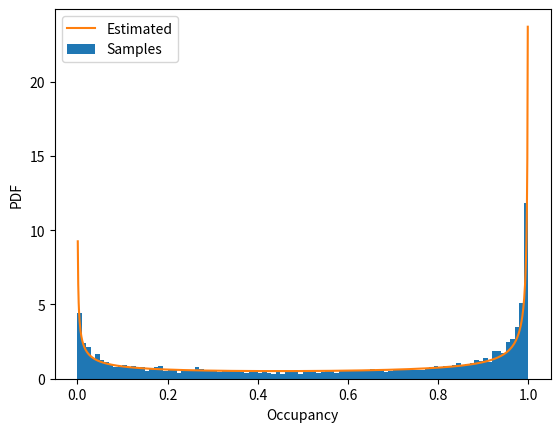
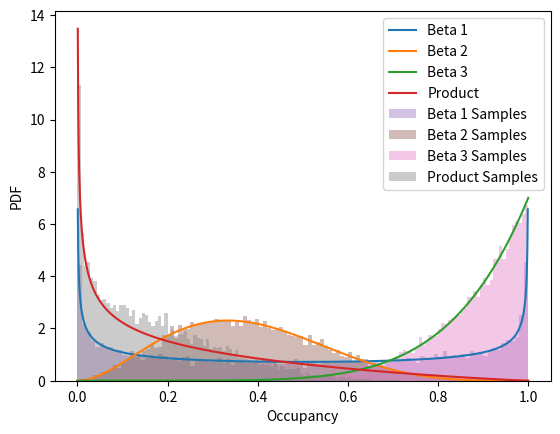
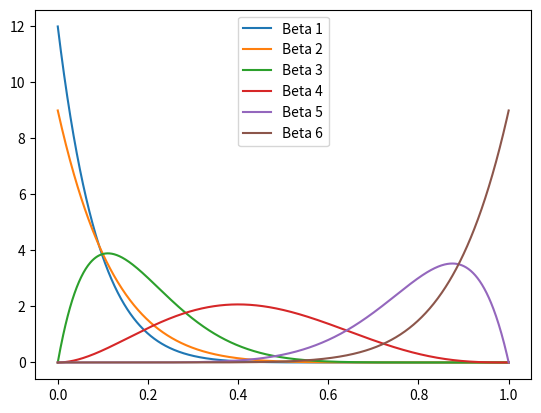
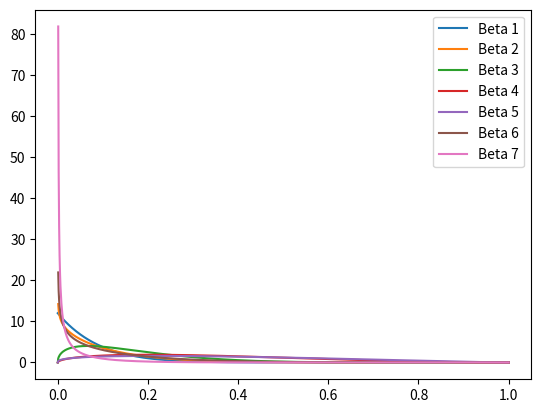
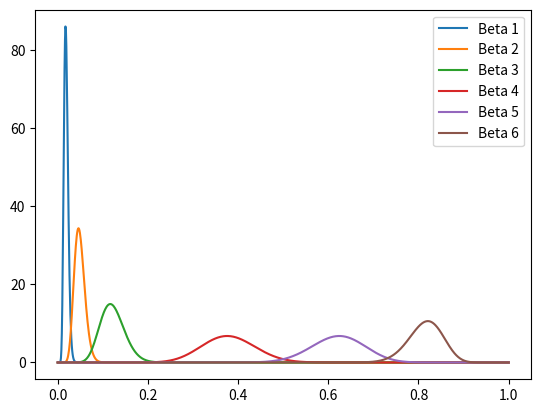
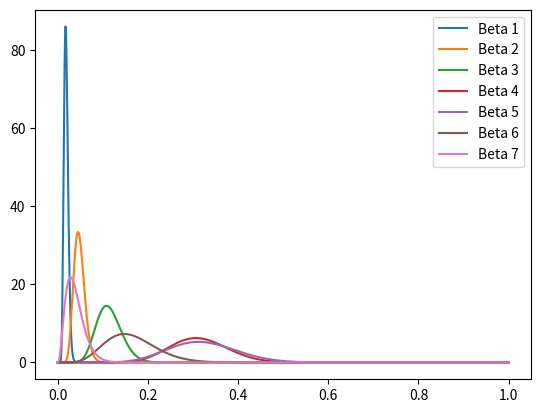
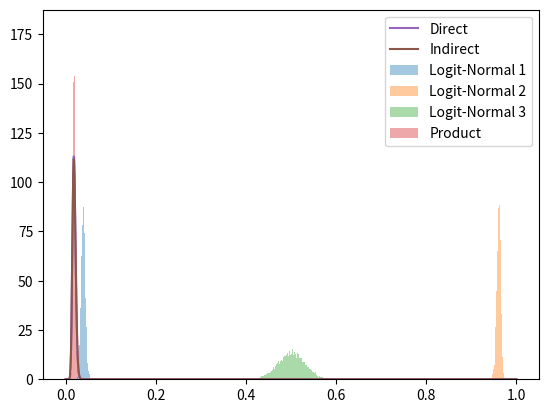

These figures' Python source, in order:
#
# This file is part of https://github.com/TRAILab/UncertainShapePose
#
# This program is free software: you can redistribute it and/or modify
# it under the terms of the GNU General Public License as published by
# the Free Software Foundation, either version 3 of the License, or
# (at your option) any later version.
#
# This program is distributed in the hope that it will be useful,
# but WITHOUT ANY WARRANTY; without even the implied warranty of
# MERCHANTABILITY or FITNESS FOR A PARTICULAR PURPOSE.  See the
# GNU General Public License for more details.
#
# You should have received a copy of the GNU General Public License
# along with this program.  If not, see <http://www.gnu.org/licenses/>
#


import numpy as np
import scipy
import time

# Sobel sequence for Quasi-Monte Carlo approximation
def sobel_seq(N):
    p = scipy.stats.qmc.Sobol(1, scramble=True, seed=7)
    return p.random(N)

# Slow to initialize so define here
L = 2 ** 7 # 128 points, may decrease if too slow
SSQ = sobel_seq(L)

# Always call confine_0_1 before any beta and logit-normal functions
def confine_0_1(x):
    x = np.array(x)
    if np.isscalar(x):
        if x <= 0:
            x = 1e-9
        elif x >= 1:
            x = 1-1e-9
    else:
        x[np.where(x<=0)] = 1e-9
        x[np.where(x>=1)] = 1-1e-9  
    return x

# Logit function
def logit(x):
    return np.log(x / (1 - x))

# Flipped sigmoid function with k as the slope parameter
def sigmoid(x,k):
    return 1 / (1 + np.exp(k * x))

# PDF of the logit-normal distribution with k as the sigmoid slope parameter
def logit_normal_pdf(x, mu, sigma, k):
    x = confine_0_1(x)
    y = 1.0 / (sigma * np.sqrt(2 * np.pi) * k * x * (1 - x)) * np.exp(-1/2 * ((-logit(x) / k - mu) / sigma) ** 2)
    return y

# CDF of the logit-normal distribution with k as the sigmoid slope parameter
def logit_normal_cdf(x, mu, sigma, k):
    x = confine_0_1(x)
    y = 1 - 1/2 * (1 + scipy.special.erf((-logit(x) / k - mu) / (np.sqrt(2) * sigma)))
    return y

# Inverse CDF of the logit-normal distribution with k as the sigmoid slope parameter
def logit_normal_ppf(x, mu, sigma, k):
    x = confine_0_1(x)
    y = 1 - sigmoid(-k * (np.array([np.sqrt(2)]) * sigma * scipy.special.erfinv(2 * (1 - x) - 1) + mu), 1)
    return y

# Inverse CDF of Gaussian distribution
def norminv(x, mu, sigma):
    return scipy.stats.norm.ppf(x, mu, sigma)

# Inverse CDF of Beta distribution
def betainv(x, alpha, beta):
    return scipy.stats.beta.ppf(x, alpha, beta)

# Inverse CDF of Beta distribution
def logitninv(x, mu, sigma, k):
    return logit_normal_ppf(x, mu, sigma, k)

# Determine the n-th moment of the logit-normal distribution using L sample-MC approximation
def logit_normal_moment_mc(n, L, k, mu, sigma):
    ret = 0.0
    xs = SSQ
    sv = sigmoid(norminv(xs, mu, sigma), k) ** n
    return np.mean(sv)

# Estimate the mean and variance of the logit-normal distribution using L sample-MC approximation
def logit_normal_mean_and_variance_mc(k, mu, sigma):
    mean = logit_normal_moment_mc(1, L, k, mu, sigma)
    var = logit_normal_moment_mc(2, L, k, mu, sigma) - mean ** 2
    return mean, var


# Use truncated sum to approximate the analytical mean of the logit-normal distribution
# https://www.tandfonline.com/doi/epdf/10.1080/03610926.2020.1752723?needAccess=true&role=button
def get_truncation_terms(mu, sigma):
    eps = 1e-4
    n1 = abs(mu / (sigma ** 2) - np.sqrt(2.0 * np.log(1.0 / eps)) / sigma)
    n2 = abs(mu / (sigma ** 2) + np.sqrt(2.0 * np.log(1.0 / eps)) / sigma)
    n3 = np.ceil(0.5 + sigma * np.sqrt(np.log(2.0 / eps) / 2.0) / np.pi)
    n = round(np.max([n1, n2, n3]))
    return np.min([n, 160])

def ep_t1(mu, sigma, n):
    return np.exp(-sigma**2 * n**2 / 2.0) * np.sinh(-n * mu) * np.tanh(n * sigma**2 / 2.0)

def ep_t2(mu, sigma, n):
    y = (2 * n - 1) * np.pi ** 2 / sigma**2
    if y > 150:
        return 0
    return (np.exp(-(2 * n - 1)**2 * np.pi**2 / (2 * sigma**2)) * np.sin(-(2 * n - 1) * np.pi * mu / sigma**2)) / np.sinh(y)

def ep_t3(mu, sigma, n):
    return np.exp(-sigma**2 * n**2 / 2.0) * np.cosh(n * mu)

def dep_t1(mu, sigma, n):
    return -n * np.tanh((n * sigma**2)/2) * np.exp(-(n**2 * sigma**2) / 2.0) * np.cosh(mu * n)

def dep_t2(mu, sigma, n):
    y = (19.739208802178716*n - 9.8696044) / (sigma**2)
    if y > 150:
        return 0
    return -(np.pi * np.exp(-(4.9348022*(2*n - 1)**2) / (sigma**2)) * np.cos((mu * np.pi * (2*n - 1)) / sigma**2) * (2*n - 1)) / (sigma**2 * np.sinh(y))

def dep_t3(mu, sigma, n):
    return n * np.exp(-(n**2 * sigma**2) / 2.0) * np.sinh(mu * n)

def logit_normal_mean_ts(N, k, mu, sigma):
    u = k * mu
    std = k * sigma

    denominator = 1.0
    numerator = 0.0
    for n in range(1,N+1):
        denominator += 2 * ep_t3(u, std, n)
        numerator += ep_t1(u, std, n) + 2 * np.pi / (std ** 2) * ep_t2(u, std, n)
    ret = 0.5 + numerator / denominator
    return ret

def logit_normal_dEp_dmu_ts(N, k, mu, sigma):
    u = k * mu
    std = k * sigma

    denominator_sqrt = 1.0
    numerator_t1 = 0.0
    numerator_t2 = 0.0
    numerator_t3 = 1.0
    numerator_t4 = 0.0
    for n in range(1, N+1):
        denominator_sqrt += 2 * ep_t3(u, std, n)
        numerator_t1 += 2 * dep_t3(u, std, n)
        numerator_t2 += ep_t1(u, std, n) + 2 * np.pi / (std**2) * ep_t2(u, std, n)
        numerator_t3 += 2 * ep_t3(u, std, n)
        numerator_t4 += dep_t1(u, std, n) + 2 * np.pi / (std**2) * dep_t2(u, std, n)
    ret = (numerator_t1 * numerator_t2 - numerator_t3 * numerator_t4) / (denominator_sqrt**2)
    return ret

def logit_normal_mean_and_variance_ts(N, k, mu, sigma):
    mean = logit_normal_mean_ts(N, k, mu, sigma)
    dEp_dmu = logit_normal_dEp_dmu_ts(N, k, mu, sigma)
    var = mean * (1 - mean) - dEp_dmu
    return mean, var

# Approximate the mean and variance of the logit-normal distribution
# Use Truncated Sum or Monte Carlo based on shape of the distribution
def logit_normal_mean_and_variance(k, mu, sigma):
    N_ts = get_truncation_terms(k*mu, k*sigma)
    if N_ts < 160:
        return logit_normal_mean_and_variance_ts(N_ts, k, mu, sigma)
    else:
        return logit_normal_mean_and_variance_mc(k, mu, sigma)

# Estimate the parameters of the beta distribution from the mean and variance
def beta_param_estimator(mu, var):
    alpha = mu * (mu * (1 - mu) / var - 1)
    beta = alpha * (1 - mu) / mu
    return alpha, beta

# Beta distribution
def beta_pdf(x, alpha, beta):
    return scipy.stats.beta.pdf(x, alpha, beta)

# Expected value of the beta distribution
def beta_mean(alpha, beta):
    return alpha / (alpha + beta)

# Variance of the beta distribution
def beta_variance(alpha, beta):
    return alpha * beta / ((alpha + beta) ** 2 * (alpha + beta + 1))

# Product of multiple beta distributions
def beta_product_mc(alphas, betas):
    xs = SSQ
    prods = np.prod(betainv(xs, alphas, betas), 1)
    mu = np.mean(prods)
    variance = np.var(prods)
    return mu, variance

# Product of multiple logit-normal distributions
def logitn_product_mc(k, mus, sigmas):
    xs = SSQ
    prods = np.prod(logitninv(xs, mus, sigmas, k), 1)
    mu = np.mean(prods)
    variance = np.var(prods)
    return mu, variance

# Estimate the parameters of the beta approximation of the product of multiple beta distributions
def beta_product_param_estimator(alphas, betas):
    mu, variance = beta_product_mc(alphas, betas)
    alpha, beta = beta_param_estimator(mu, variance)
    return alpha, beta

# Estimate the parameters of the beta approximation of the product of multiple logit-normal distributions
def logitn_product_beta_param_estimator(k, mus, sigmas):
    mu, variance = logitn_product_mc(k, mus, sigmas)
    alpha, beta = beta_param_estimator(mu, variance)
    return alpha, beta

# Calculate termination probability (Beta) parameters for voxels
# Given the Beta parameters for voxels m = 0, 1, ..., M-1 along the ray
# determine the termination probability parameters for voxels m = 0, 1, ..., M-1, M(passed through)
def termination_probability_params_from_betas(alphas, betas):
    M = len(alphas)

    term_alphas = [alphas[0]]
    term_betas = [betas[0]]
    
    for i in range(1, M):
        term_alphas_i = [alphas[i]]
        term_betas_i = [betas[i]]
        for j in range(0, i):
            term_alphas_i.append(betas[j])
            term_betas_i.append(alphas[j])
        term_alpha_i, term_beta_i = beta_product_param_estimator(term_alphas_i, term_betas_i)

        term_alphas.append(term_alpha_i)
        term_betas.append(term_beta_i)

    term_alpha_end, term_beta_end = beta_product_param_estimator(betas, alphas)
    term_alphas.append(term_alpha_end)
    term_betas.append(term_beta_end)

    return term_alphas, term_betas

# Calculate termination probability (Beta) parameters for voxels
# Given the logit-normal parameters for voxels m = 0, 1, ..., M-1 along the ray
# determine the termination probability parameters for voxels m = 0, 1, ..., M-1, M(passed through)
def termination_probability_params_from_logitn(k, mus, sigmas):
    M = len(mus)

    term_alpha_first, term_beta_first = beta_param_estimator(*logit_normal_mean_and_variance(k, mus[0], sigmas[0]))
    term_alphas = [term_alpha_first]
    term_betas = [term_beta_first]
    
    for i in range(1, M):
        term_mus_i = [mus[i]]
        term_sigmas_i = [sigmas[i]]
        for j in range(0, i):
            term_mus_i.append(-mus[j])
            term_sigmas_i.append(sigmas[j])
        term_alpha_i, term_beta_i = logitn_product_beta_param_estimator(k, term_mus_i, term_sigmas_i)

        term_alphas.append(term_alpha_i)
        term_betas.append(term_beta_i)

    term_alpha_end, term_beta_end = logitn_product_beta_param_estimator(k, -np.array(mus), sigmas)
    term_alphas.append(term_alpha_end)
    term_betas.append(term_beta_end)

    return term_alphas, term_betas

# Calculate the expected value and variance of the rendered depth
def depth_render(depths, alphas, betas):
    N = len(depths)
    E_d = 0.0
    Var_d = 0.0
    means = np.array([beta_mean(alphas[i], betas[i]) for i in range(0, N)])
    variances = np.array([beta_variance(alphas[i], betas[i]) for i in range(0, N)])
    normalizer = np.sum(means)
    means /= normalizer
    variances /= normalizer

    for i in range(0, N):
        E_d += depths[i] * means[i]
        Var_d += depths[i] ** 2 * variances[i]
    return E_d, Var_d



if __name__ == "__main__":

    # Test approximation of the logit-normal distribution

    import matplotlib.pyplot as plt

    sdf_mean = np.array([-0.002])
    sdf_sigma = np.array([0.008])

    k = 400
    # Num sample for Qausi-Monte Carlo approximation, must be power of 2
    

    # sample from gaussian distribution
    N_samples = 10000
    x_samples = np.random.normal(sdf_mean, sdf_sigma, N_samples)

    # Pass through the sigmoid function
    transformed_samples = sigmoid(x_samples,k)

    time_start = time.time()
    logit_normal_mean, logit_normal_variance = logit_normal_mean_and_variance(k, sdf_mean, sdf_sigma)
    time_end = time.time()
    print("Approx time: ", time_end - time_start)

    print("Mean of logit-normal distribution: ", logit_normal_mean)
    print("Variance of logit-normal distribution: ", logit_normal_variance)

    print("Approx time: ", time_end - time_start)

    xs = np.linspace(0.0, 1.0, 1000)

    plt.figure(1)
    plt.hist(transformed_samples, bins=100, density=True)
    plt.plot(xs, beta_pdf(xs, *beta_param_estimator(logit_normal_mean, logit_normal_variance)))
    #plt.plot(xs, beta_pdf(xs, *beta_param_estimator(logit_normal_mean_ts, logit_normal_variance_ts)))
    plt.legend(["Estimated", "Samples"])
    plt.xlabel("Occupancy")
    plt.ylabel("PDF")

    #plt.show()


   

    # Test product of beta distributions
    alphas = [0.6, 3, 7]
    betas = [0.6, 5, 1]

    beta1_samples = np.random.beta(alphas[0], betas[0], N_samples)
    beta2_samples = np.random.beta(alphas[1], betas[1], N_samples)
    beta3_samples = np.random.beta(alphas[2], betas[2], N_samples)
    prod_samples = beta1_samples * beta2_samples * beta3_samples

    time_prod_start = time.time()
    alpha_prod, beta_prod = beta_product_param_estimator(alphas, betas)
    time_prod_end = time.time()
    print("Product of beta duration", time_prod_end - time_prod_start)

    plt.figure(2)
    plt.plot(xs, beta_pdf(xs,alphas[0],betas[0]))
    plt.plot(xs, beta_pdf(xs,alphas[1],betas[1]))
    plt.plot(xs, beta_pdf(xs,alphas[2],betas[2]))
    plt.plot(xs, beta_pdf(xs, alpha_prod, beta_prod))
    plt.hist(beta1_samples, bins=100, density=True, alpha=0.4)
    plt.hist(beta2_samples, bins=100, density=True, alpha=0.4)
    plt.hist(beta3_samples, bins=100, density=True, alpha=0.4)
    plt.hist(prod_samples, bins=100, density=True, alpha=0.4)
    plt.legend(["Beta 1", "Beta 2", "Beta 3", "Product","Beta 1 Samples", "Beta 2 Samples", "Beta 3 Samples", "Product Samples"])
    plt.xlabel("Occupancy")
    plt.ylabel("PDF")

    #plt.show()
    
    # test termination probability
    voxel_alphas = [1,1,2,3,8,9]
    voxel_betas = [12,9,9,4,2,1]

    plt.figure(3)
    for i in range(len(voxel_betas)):
        print(beta_mean(voxel_alphas[i],voxel_betas[i]))
        plt.plot(xs, beta_pdf(xs,voxel_alphas[i],voxel_betas[i]))
    plt.legend(["Beta 1", "Beta 2", "Beta 3", "Beta 4", "Beta 5", "Beta 6"])

    term_alphas, term_betas = termination_probability_params_from_betas(voxel_alphas,voxel_betas)
    plt.figure(4)
    for i in range(len(term_alphas)):
        print(beta_mean(term_alphas[i],term_betas[i]))
        plt.plot(xs, beta_pdf(xs,term_alphas[i],term_betas[i]))
    plt.legend(["Beta 1", "Beta 2", "Beta 3", "Beta 4", "Beta 5", "Beta 6","Beta 7"])


    # test termination probability with logit-normal
    k = 5
    voxel_mus = [0.8,0.6,0.4,0.1,-0.1, -0.3]
    voxel_sigmas= [0.05,0.05,0.05,0.05,0.05,0.05]

    plt.figure(5)
    for i in range(len(voxel_mus)):
        plt.plot(xs, beta_pdf(xs,*beta_param_estimator(*logit_normal_mean_and_variance(k, voxel_mus[i],voxel_sigmas[i]))))
    plt.legend(["Beta 1", "Beta 2", "Beta 3", "Beta 4", "Beta 5", "Beta 6"])

    time_rt_begin = time.time()
    term_alphas, term_betas = termination_probability_params_from_logitn(k,voxel_mus,voxel_sigmas)
    time_rt_end = time.time()
    print("RT runtime duration", time_rt_end - time_rt_begin)
    plt.figure(6)
    for i in range(len(term_alphas)):
        print(beta_mean(term_alphas[i],term_betas[i]))
        plt.plot(xs, beta_pdf(xs,term_alphas[i],term_betas[i]))
    plt.legend(["Beta 1", "Beta 2", "Beta 3", "Beta 4", "Beta 5", "Beta 6","Beta 7"])

    
    # Test product of logit-normal distributions
    k = 400
    mus = [0.008, -0.008, 0.]
    sigmas = [0.0003, 0.0003, 0.0003]

    logitn1_samples = sigmoid(np.random.normal(mus[0], sigmas[0], N_samples), k)
    logitn2_samples = sigmoid(np.random.normal(mus[1], sigmas[1], N_samples), k)
    logitn3_samples = sigmoid(np.random.normal(mus[2], sigmas[2], N_samples), k)
    prod_samples = logitn1_samples * logitn2_samples * logitn3_samples

    time_prod_indirect_start = time.time()
    alphas = []
    betas = []
    for i in range(len(mus)):
        alpha_i, beta_i = beta_param_estimator(*logit_normal_mean_and_variance(k, mus[i], sigmas[i]))
        alphas.append(alpha_i)
        betas.append(beta_i)

    alpha_indirect_est, beta_indirect_est = beta_product_param_estimator(alphas, betas)
    time_prod_indirect_end = time.time()
    alpha_direct_est, beta_direct_est = logitn_product_beta_param_estimator(k, mus, sigmas)
    time_prod_direct_end = time.time()

    print("Direct duration", time_prod_direct_end - time_prod_indirect_end)
    print("Indirect duration", time_prod_indirect_end - time_prod_indirect_start)

    print("Direct Estimated alpha: ", alpha_direct_est)
    print("Direct Estimated beta: ", beta_direct_est)
    print("Indirect Estimated alpha: ", alpha_indirect_est)
    print("Indirect Estimated beta: ", beta_indirect_est)

    plt.figure(7)
    plt.hist(logitn1_samples, bins=100, density=True, alpha=0.4)
    plt.hist(logitn2_samples, bins=100, density=True, alpha=0.4)
    plt.hist(logitn3_samples, bins=100, density=True, alpha=0.4)
    plt.hist(prod_samples, bins=100, density=True, alpha=0.4)

    #plt.plot(xs, logitninv(xs, mus[0], sigmas[0], k))
    #plt.plot(xs, logitninv(xs, mus[1], sigmas[1], k))
    #plt.plot(xs, logitninv(xs, mus[2], sigmas[2], k))

    plt.plot(xs, beta_pdf(xs, alpha_direct_est, beta_direct_est))
    plt.plot(xs, beta_pdf(xs, alpha_indirect_est, beta_indirect_est))

    plt.legend(["Direct", "Indirect", "Logit-Normal 1", "Logit-Normal 2", "Logit-Normal 3", "Product"])

    plt.show()